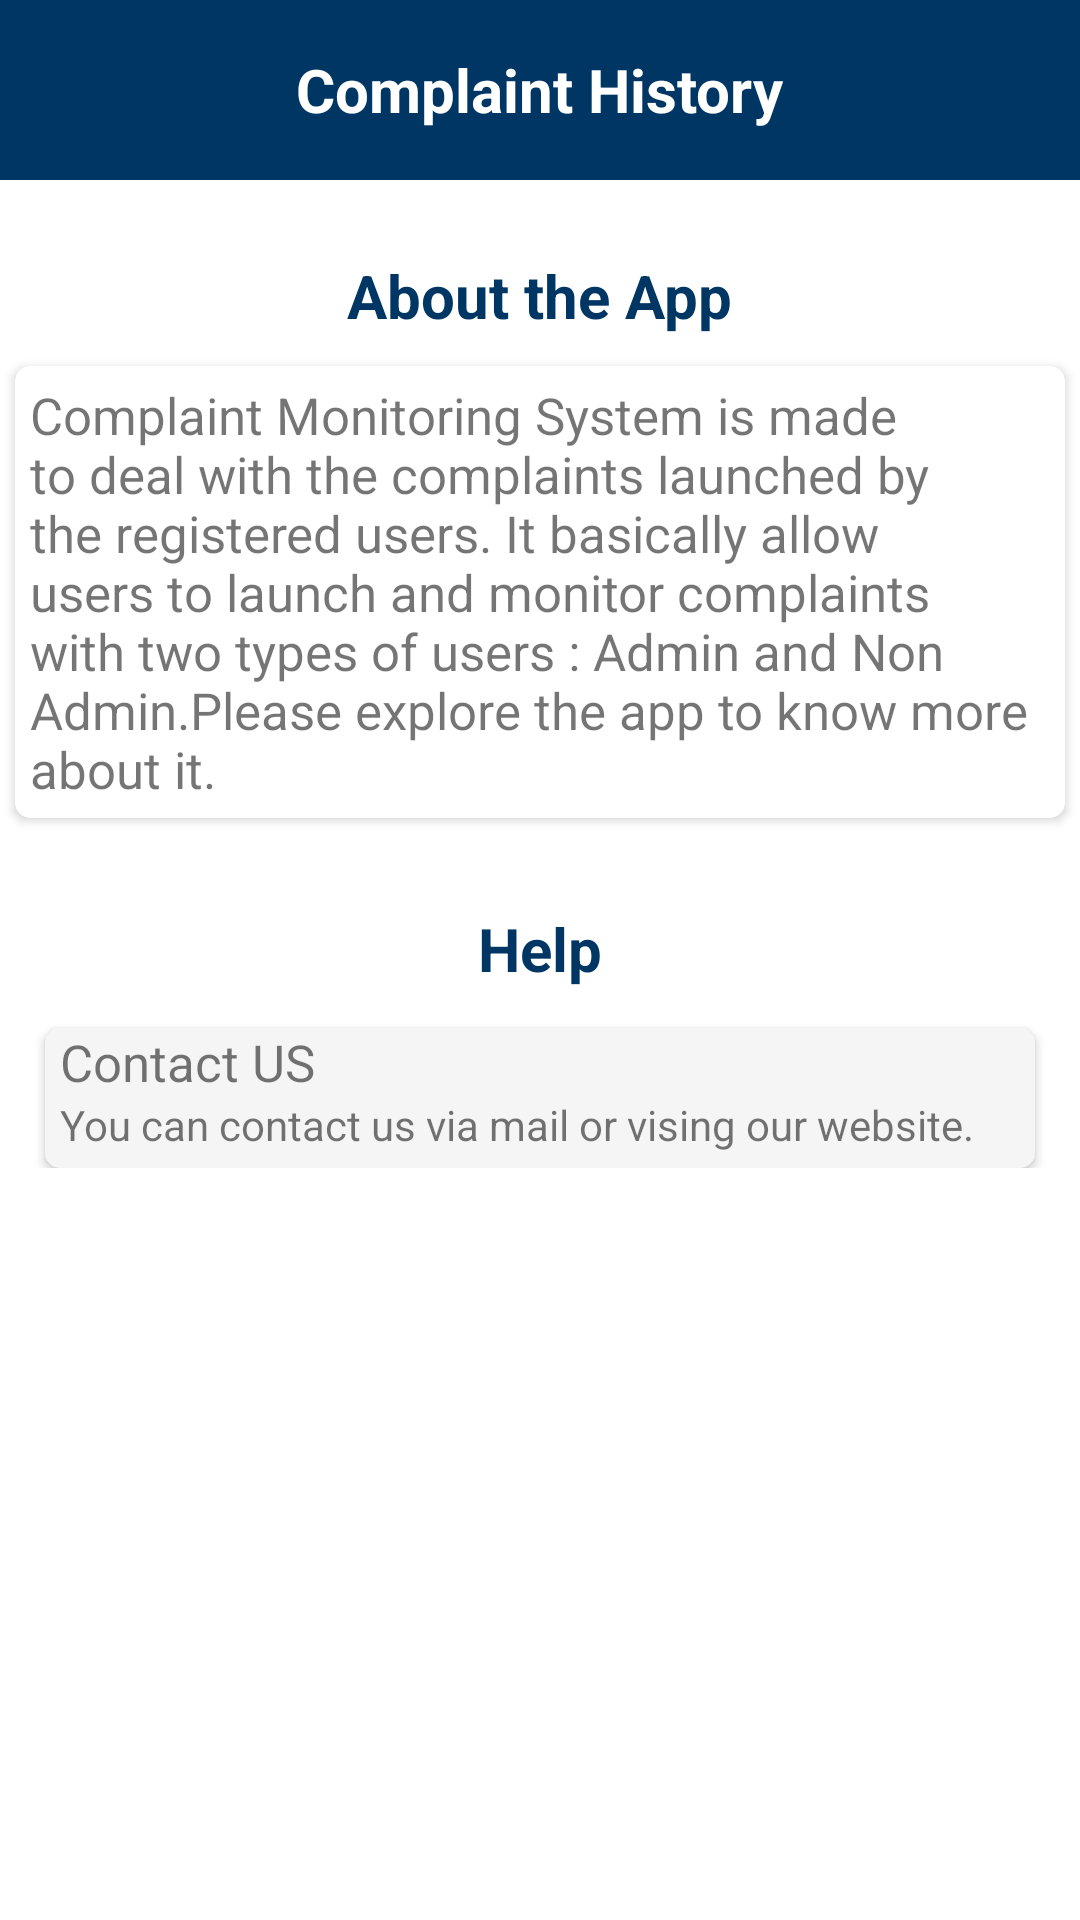

Reconstruct the res/layout file that produces this screen, plus the resources it refers to.
<!-- AndroidManifest.xml: fallback theme Theme.MaterialComponents.DayNight.NoActionBar -->
<!-- res/layout/fragment_fourth.xml -->
<?xml version="1.0" encoding="utf-8"?>
<FrameLayout xmlns:android="http://schemas.android.com/apk/res/android"
    xmlns:tools="http://schemas.android.com/tools"
    android:layout_width="match_parent"
    android:layout_height="match_parent"
    xmlns:app="http://schemas.android.com/apk/res-auto"
    tools:context="my.app.complainregapp.FourthFragment">


    <RelativeLayout
        android:layout_width="match_parent"
        android:layout_height="60dp"
        android:background="#003663">

        <Button
            android:layout_width="30dp"
            android:layout_height="28dp"
            android:background="@drawable/ic_arrow_back_black_24dp"
            android:layout_marginStart="10dp"
            android:layout_alignParentStart="true"
            android:layout_centerVertical="true"
            android:id="@+id/backcompHistory"
            />
        <TextView
            android:id="@+id/normalText"
            android:layout_width="wrap_content"
            android:layout_height="wrap_content"
            android:text="Complaint History"
            android:textColor="#ffffff"
            android:textSize="20dp"
            android:layout_centerHorizontal="true"
            android:layout_centerVertical="true"
            android:textStyle="bold"/>



    </RelativeLayout>



    
    <LinearLayout
        android:layout_width="match_parent"
        android:layout_height="wrap_content"
        android:orientation="vertical"
        android:paddingBottom="50dp">
    <RelativeLayout
        android:layout_width="match_parent"
        android:layout_height="wrap_content"
        android:layout_marginTop="80dp">

        <TextView
            android:id="@+id/aboutButton"
            android:layout_width="wrap_content"
            android:layout_height="wrap_content"
            android:layout_centerHorizontal="true"
            android:padding="5dp"
            android:text="About the App"
            android:textColor="#003663"
            android:textSize="20sp"
            android:textStyle="bold" />

        <androidx.cardview.widget.CardView
            android:layout_width="match_parent"
            android:layout_height="wrap_content"
            android:layout_below="@id/aboutButton"
            android:layout_margin="5dp"
            android:background="#f5f5f5"
            android:elevation="10dp"
            app:cardCornerRadius="5dp">

            <TextView
                android:layout_width="match_parent"
                android:layout_height="wrap_content"
                android:padding="5dp"
                android:text="Complaint Monitoring System is made to deal with the complaints launched by the registered users. It basically allow users to launch and monitor complaints with two types of users : Admin and Non Admin.Please explore the app to know more about it."
                android:textSize="17sp" />
        </androidx.cardview.widget.CardView>




    </RelativeLayout>

    <TextView
        android:id="@+id/HelpTitle"
        android:layout_width="wrap_content"
        android:layout_height="wrap_content"
        android:layout_gravity="center"
        android:padding="5dp"
        android:text="Help"
        android:textColor="#003663"
        android:textSize="20sp"
        android:layout_marginTop="20dp"
        android:textStyle="bold" />

    <androidx.cardview.widget.CardView

        android:layout_width="match_parent"
        android:layout_height="wrap_content"
        android:layout_below="@id/HelpTitle"
        android:layout_marginLeft="15dp"
        android:layout_marginTop="8dp"
        android:layout_marginRight="15dp"

        app:cardCornerRadius="5dp">

        <RelativeLayout
            android:layout_width="match_parent"
            android:layout_height="wrap_content"
            android:background="#f5f5f5"
            android:elevation="14dp">

            <TextView
                android:id="@+id/HowTitle"
                android:layout_width="match_parent"
                android:layout_height="wrap_content"
                android:paddingLeft="5dp"
                android:text="Contact US"

                android:textSize="17sp" />

            <TextView
                android:layout_width="match_parent"
                android:layout_height="wrap_content"
                android:layout_below="@id/HowTitle"
                android:paddingLeft="5dp"
                android:paddingBottom="5dp"
                android:text="You can contact us via mail or vising our website. " />







        </RelativeLayout>


    </androidx.cardview.widget.CardView>
    </LinearLayout>




</FrameLayout>
<!-- resources referenced by this layout -->
<resources>

</resources>
